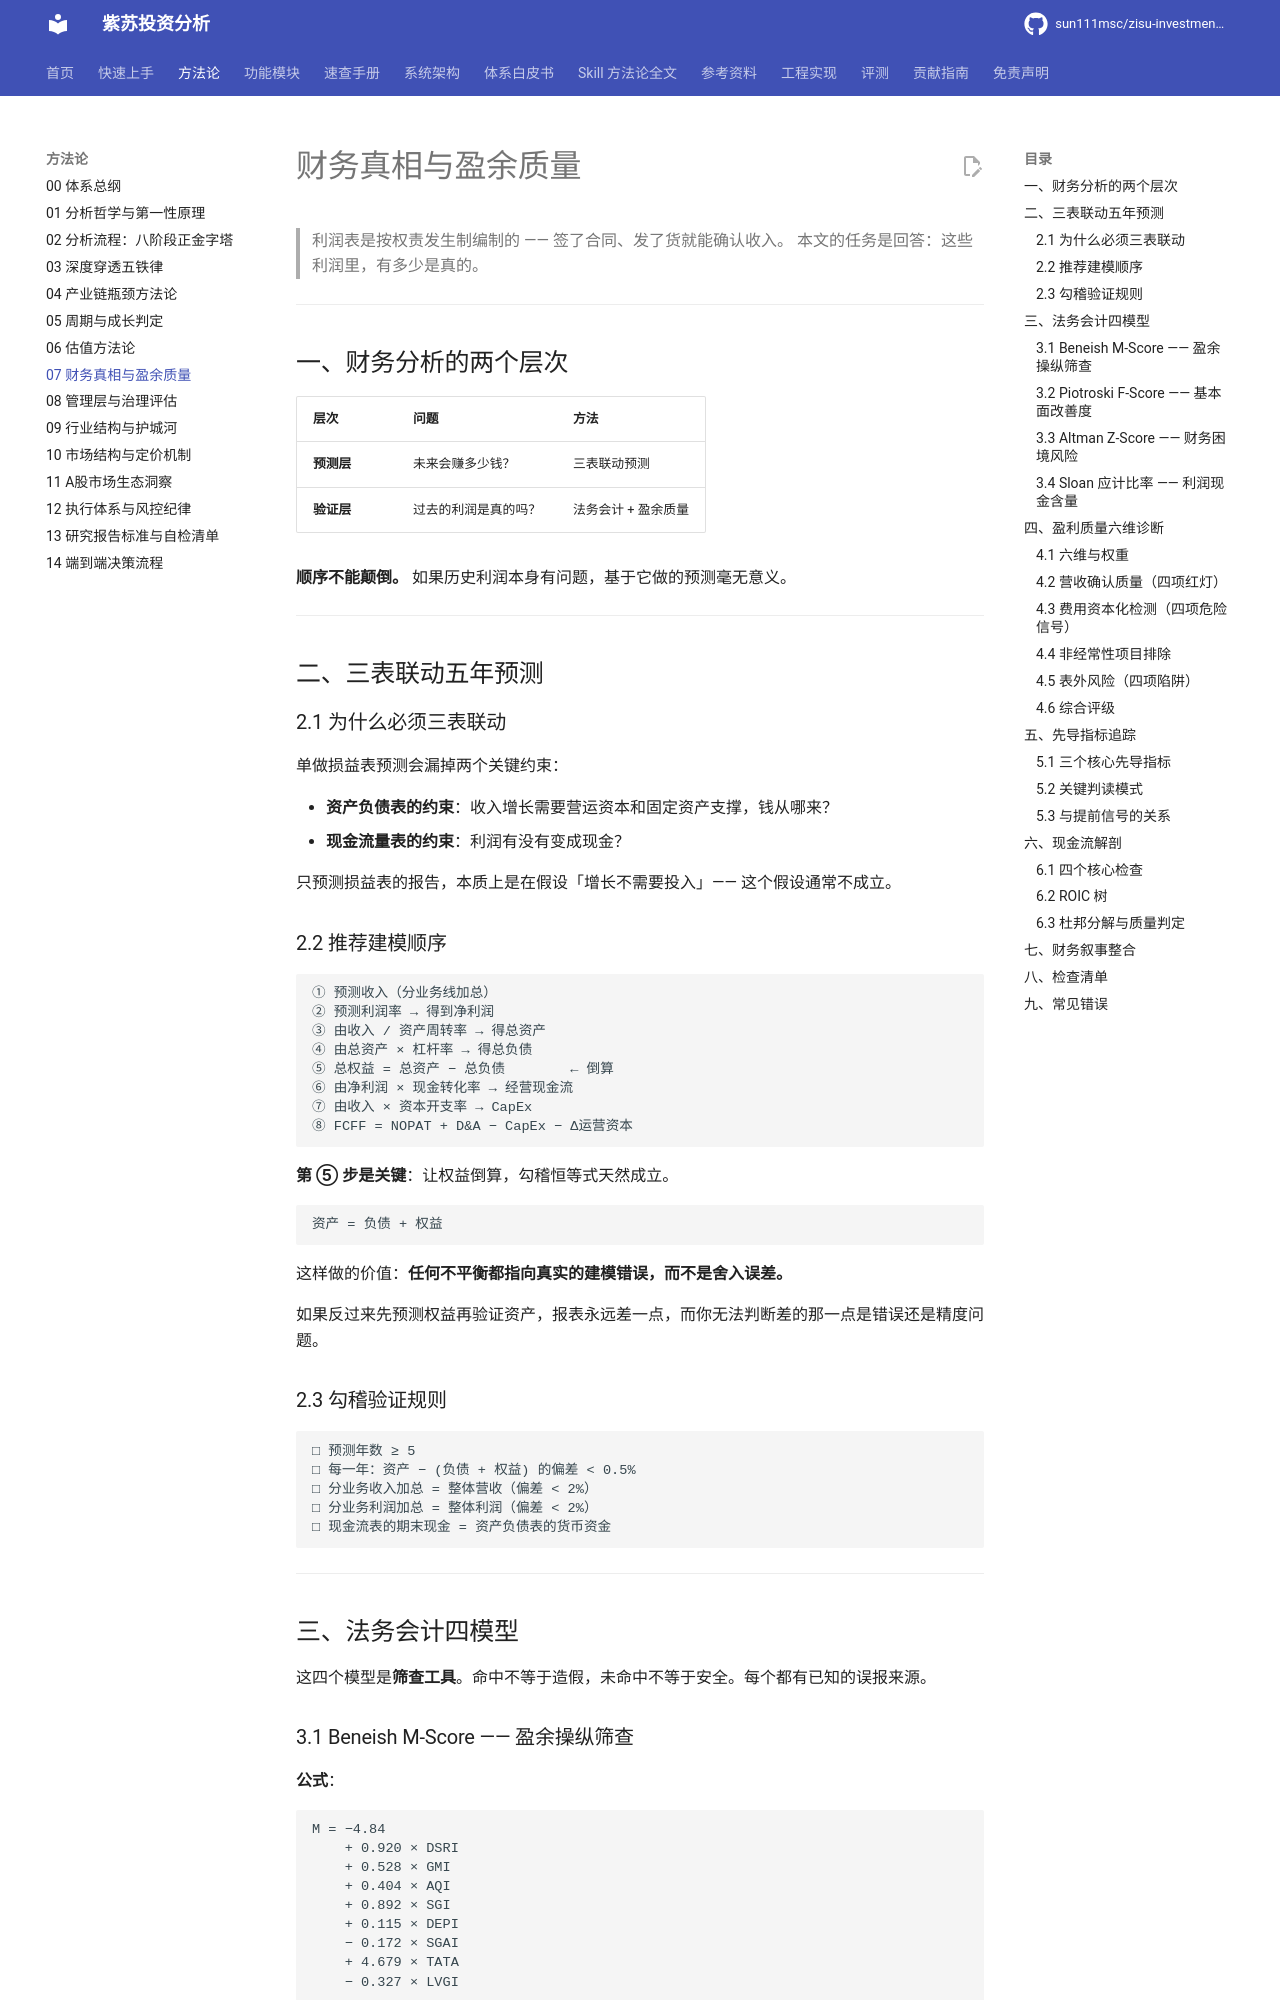

repository: sun111msc/zisu-investment-analysis · page: 07-财务真相与盈余质量/index.html · generator: mkdocs

# 财务真相与盈余质量

> 利润表是按权责发生制编制的 —— 签了合同、发了货就能确认收入。
> 本文的任务是回答：这些利润里，有多少是真的。

---

## 一、财务分析的两个层次

| 层次 | 问题 | 方法 |
|---|---|---|
| **预测层** | 未来会赚多少钱？ | 三表联动预测 |
| **验证层** | 过去的利润是真的吗？ | 法务会计 + 盈余质量 |

**顺序不能颠倒。** 如果历史利润本身有问题，基于它做的预测毫无意义。

---

## 二、三表联动五年预测

### 2.1 为什么必须三表联动

单做损益表预测会漏掉两个关键约束：

- **资产负债表的约束**：收入增长需要营运资本和固定资产支撑，钱从哪来？
- **现金流量表的约束**：利润有没有变成现金？

只预测损益表的报告，本质上是在假设「增长不需要投入」—— 这个假设通常不成立。

### 2.2 推荐建模顺序

```
① 预测收入（分业务线加总）
② 预测利润率 → 得到净利润
③ 由收入 / 资产周转率 → 得总资产
④ 由总资产 × 杠杆率 → 得总负债
⑤ 总权益 = 总资产 − 总负债        ← 倒算
⑥ 由净利润 × 现金转化率 → 经营现金流
⑦ 由收入 × 资本开支率 → CapEx
⑧ FCFF = NOPAT + D&A − CapEx − Δ运营资本
```

**第 ⑤ 步是关键**：让权益倒算，勾稽恒等式天然成立。

```
资产 = 负债 + 权益
```

这样做的价值：**任何不平衡都指向真实的建模错误，而不是舍入误差。**

如果反过来先预测权益再验证资产，报表永远差一点，而你无法判断差的那一点是错误还是精度问题。

### 2.3 勾稽验证规则

```
□ 预测年数 ≥ 5
□ 每一年：资产 − (负债 + 权益) 的偏差 < 0.5%
□ 分业务收入加总 = 整体营收（偏差 < 2%）
□ 分业务利润加总 = 整体利润（偏差 < 2%）
□ 现金流表的期末现金 = 资产负债表的货币资金
```

---

## 三、法务会计四模型

这四个模型是**筛查工具**。命中不等于造假，未命中不等于安全。每个都有已知的误报来源。
